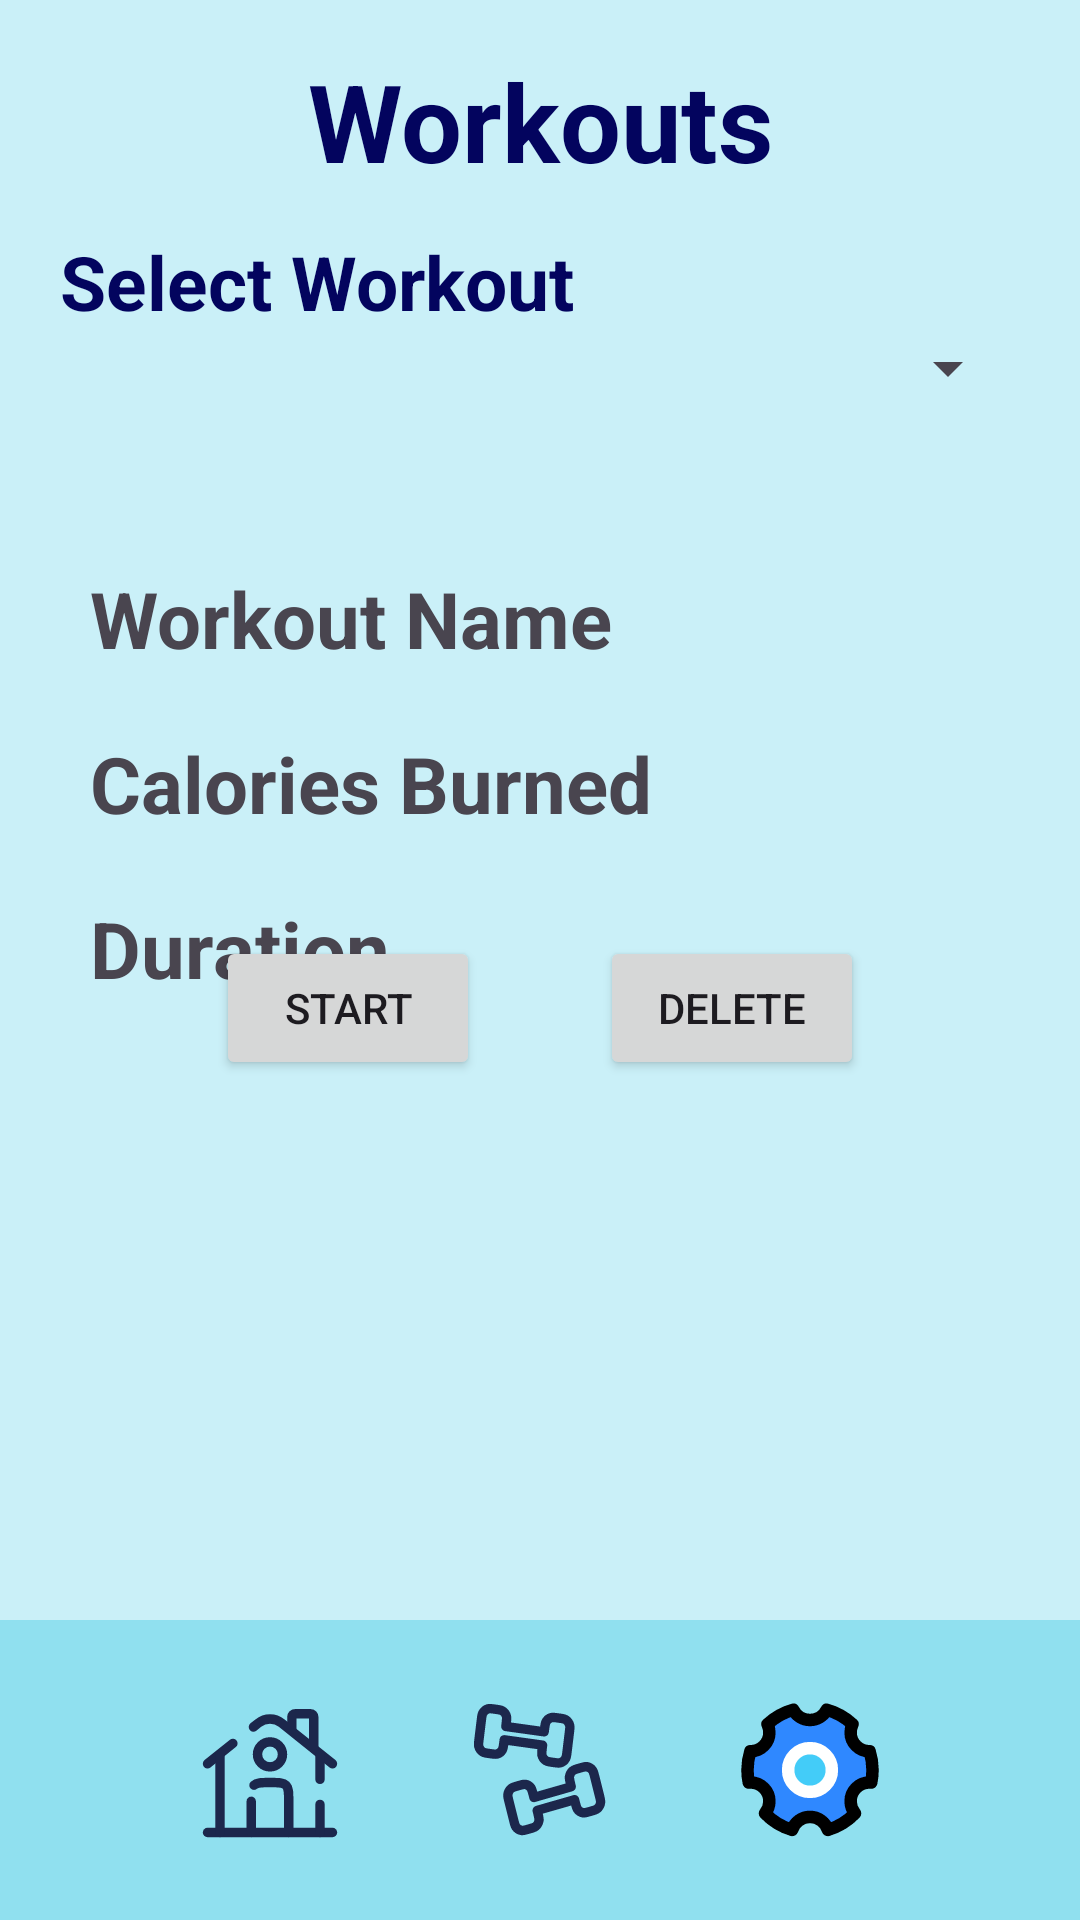

Here is an Android app screen rendered from its layout file. Give the layout XML and the strings, colors and styles it references.
<!-- AndroidManifest.xml: application theme Theme.MAD_SmartFit_Android_App -->
<!-- res/layout/activity_workouts.xml -->
<?xml version="1.0" encoding="utf-8"?>
<androidx.constraintlayout.widget.ConstraintLayout xmlns:android="http://schemas.android.com/apk/res/android"
    xmlns:app="http://schemas.android.com/apk/res-auto"
    xmlns:tools="http://schemas.android.com/tools"
    android:id="@+id/main"
    android:layout_width="match_parent"
    android:layout_height="match_parent"
    android:background="@color/backgroundColor"
    tools:context=".WorkoutsActivity">

    
    <TextView
        android:id="@+id/title"
        android:layout_width="0dp"
        android:layout_height="wrap_content"
        android:text="Workouts"
        android:textSize="36sp"
        android:textAlignment="center"
        android:textStyle="bold"
        android:textColor="@color/titleColor"
        android:layout_marginTop="16dp"
        android:layout_marginStart="16dp"
        android:layout_marginEnd="16dp"
        app:layout_constraintTop_toTopOf="parent"
        app:layout_constraintStart_toStartOf="parent"
        app:layout_constraintEnd_toEndOf="parent" />

    

    

    <LinearLayout
        android:id="@+id/linearLayout"
        android:layout_width="match_parent"
        android:layout_height="wrap_content"
        android:layout_margin="20sp"
        android:orientation="vertical"
        app:layout_constraintBottom_toTopOf="@+id/bottomNavigation"
        app:layout_constraintTop_toTopOf="parent"
        app:layout_constraintVertical_bias="0.134"
        tools:layout_editor_absoluteX="20dp">

        <TextView
            android:layout_width="wrap_content"
            android:layout_height="wrap_content"
            android:text="Select Workout"
            android:textColor="@color/titleColor"
            android:textSize="25sp"
            android:textStyle="bold">

        </TextView>

        <com.google.android.material.textfield.TextInputLayout
            android:id="@+id/workoutInputLayout"
            android:layout_width="match_parent"
            android:layout_height="wrap_content"
            android:layout_marginBottom="16dp"
            android:visibility="visible">

            <Spinner
                android:id="@+id/workoutSpinner"
                android:layout_width="match_parent"
                android:layout_height="wrap_content"
                android:hint="Select Trainer" />
        </com.google.android.material.textfield.TextInputLayout>
    </LinearLayout>

    <LinearLayout
        android:id="@+id/linearLayout2"
        android:layout_width="match_parent"
        android:layout_height="wrap_content"
        android:layout_margin="20sp"
        android:orientation="horizontal"
        app:layout_constraintBottom_toTopOf="@+id/bottomNavigation"
        app:layout_constraintEnd_toEndOf="parent"
        app:layout_constraintStart_toStartOf="parent"
        app:layout_constraintTop_toBottomOf="@+id/linearLayout"
        app:layout_constraintVertical_bias="0.044">

        <LinearLayout
            android:layout_width="match_parent"
            android:layout_height="wrap_content"
            android:orientation="vertical">

            <TextView
                android:id="@+id/tvWorkoutName"
                android:layout_width="wrap_content"
                android:layout_height="wrap_content"
                android:layout_margin="10dp"
                android:text="Workout Name"
                android:textSize="26sp"
                android:textStyle="bold"
                app:layout_constraintStart_toStartOf="parent"
                app:layout_constraintTop_toTopOf="parent" />

            <TextView
                android:id="@+id/tvCaloriesBurned"
                android:layout_width="wrap_content"
                android:layout_height="wrap_content"
                android:layout_margin="10dp"
                android:text="Calories Burned"
                android:textSize="26sp"
                android:textStyle="bold"
                app:layout_constraintStart_toStartOf="parent"
                app:layout_constraintTop_toBottomOf="@+id/tvWorkoutName" />

            <TextView
                android:id="@+id/tvDuration"
                android:layout_width="wrap_content"
                android:layout_height="wrap_content"
                android:layout_margin="10dp"
                android:text="Duration"
                android:textSize="26sp"
                android:textStyle="bold"
                app:layout_constraintStart_toStartOf="parent"
                app:layout_constraintTop_toBottomOf="@+id/tvCaloriesBurned" />
        </LinearLayout>

    </LinearLayout>

    <LinearLayout
        android:layout_width="match_parent"
        android:layout_height="wrap_content"
        android:gravity="center"
        app:layout_constraintBottom_toTopOf="@+id/bottomNavigation"
        app:layout_constraintEnd_toEndOf="parent"
        app:layout_constraintTop_toBottomOf="@+id/linearLayout"
        app:layout_constraintVertical_bias="0.469">

        <Button
            android:id="@+id/btnStart"
            android:layout_width="wrap_content"
            android:layout_height="wrap_content"
            android:layout_margin="20sp"
            android:onClick="onStartClick"
            android:text="Start"></Button>

        <Button
            android:layout_width="wrap_content"
            android:layout_height="wrap_content"
            android:layout_margin="20sp"
            android:text="Delete"></Button>
    </LinearLayout>

    <LinearLayout
        android:id="@+id/bottomNavigation"
        android:layout_width="match_parent"
        android:layout_height="100sp"
        android:gravity="center"
        android:background="#90E0EF"
        app:layout_constraintBottom_toBottomOf="parent"
        app:layout_constraintStart_toStartOf="parent"
        app:layout_constraintEnd_toEndOf="parent">

        <ImageButton
            android:id="@+id/btnHome"
            android:layout_width="50sp"
            android:layout_height="50sp"
            android:background="@drawable/home_svg"
            tools:ignore="SpeakableTextPresentCheck"
            android:onClick="onHomeClick"/>

        <ImageButton
            android:id="@+id/btnWorkouts"
            android:layout_width="50sp"
            android:layout_height="50sp"
            android:layout_marginLeft="40sp"
            android:background="@drawable/dumbbells_svg"
            tools:ignore="SpeakableTextPresentCheck"
            android:onClick="onWorkoutsClick"/>

        <ImageButton
            android:id="@+id/btnSettings"
            android:layout_width="50sp"
            android:layout_height="50sp"
            android:background="@drawable/setting_svg"
            android:layout_marginLeft="40sp"
            tools:ignore="SpeakableTextPresentCheck"
            android:onClick="onSettingsClick"
            />
    </LinearLayout>
</androidx.constraintlayout.widget.ConstraintLayout>
<!-- resources referenced by this layout -->
<resources>
  <color name="backgroundColor">#CAF0F8</color>
  <color name="titleColor">#03045e</color>
  <!-- drawable dumbbells_svg: vector/xml drawable (drawable, 11205 chars, omitted) -->
  <!-- drawable home_svg (drawable) -->
  <vector xmlns:android="http://schemas.android.com/apk/res/android" android:height="24dp" android:viewportHeight="24" android:viewportWidth="24" android:width="24dp">
        
      <path android:fillColor="#00000000" android:pathData="M22,22L2,22" android:strokeColor="#1C274C" android:strokeLineCap="round" android:strokeWidth="1.5"/>
        
      <path android:fillColor="#00000000" android:pathData="M2,11L6.063,7.75M22,11L13.874,4.499C12.778,3.623 11.222,3.623 10.126,4.499L9.344,5.125" android:strokeColor="#1C274C" android:strokeLineCap="round" android:strokeWidth="1.5"/>
        
      <path android:fillColor="#00000000" android:pathData="M15.5,5.5V3.5C15.5,3.224 15.724,3 16,3H18.5C18.776,3 19,3.224 19,3.5V8.5" android:strokeColor="#1C274C" android:strokeLineCap="round" android:strokeWidth="1.5"/>
        
      <path android:fillColor="#00000000" android:pathData="M4,22V9.5" android:strokeColor="#1C274C" android:strokeLineCap="round" android:strokeWidth="1.5"/>
        
      <path android:fillColor="#00000000" android:pathData="M20,9.5V13.5M20,22V17.5" android:strokeColor="#1C274C" android:strokeLineCap="round" android:strokeWidth="1.5"/>
        
      <path android:fillColor="#00000000" android:pathData="M15,22V17C15,15.586 15,14.879 14.561,14.439C14.121,14 13.414,14 12,14C10.586,14 9.879,14 9.439,14.439M9,22V17" android:strokeColor="#1C274C" android:strokeLineCap="round" android:strokeLineJoin="round" android:strokeWidth="1.5"/>
        
      <path android:fillColor="#00000000" android:pathData="M14,9.5C14,10.605 13.105,11.5 12,11.5C10.895,11.5 10,10.605 10,9.5C10,8.395 10.895,7.5 12,7.5C13.105,7.5 14,8.395 14,9.5Z" android:strokeColor="#1C274C" android:strokeWidth="1.5"/>
      
  </vector>
  <!-- drawable setting_svg (drawable) -->
  <vector xmlns:android="http://schemas.android.com/apk/res/android" android:height="24dp" android:viewportHeight="48" android:viewportWidth="48" android:width="24dp">
        
      <path android:fillAlpha="0.01" android:fillColor="#ffffff" android:pathData="M0,0h48v48h-48z"/>
        
      <path android:fillColor="#2F88FF" android:pathData="M18.284,43.171C14.933,42.174 11.95,40.321 9.588,37.867C10.469,36.823 11,35.473 11,34C11,30.686 8.314,28 5,28C4.8,28 4.601,28.01 4.406,28.029C4.14,26.728 4,25.38 4,24C4,21.909 4.321,19.894 4.916,17.999C4.944,18 4.972,18 5,18C8.314,18 11,15.314 11,12C11,11.049 10.779,10.149 10.385,9.35C12.698,7.199 15.521,5.59 18.652,4.723C19.644,6.668 21.667,8 24,8C26.333,8 28.356,6.668 29.348,4.723C32.479,5.59 35.303,7.199 37.615,9.35C37.221,10.149 37,11.049 37,12C37,15.314 39.686,18 43,18C43.028,18 43.056,18 43.084,17.999C43.679,19.894 44,21.909 44,24C44,25.38 43.86,26.728 43.594,28.029C43.399,28.01 43.201,28 43,28C39.686,28 37,30.686 37,34C37,35.473 37.531,36.823 38.412,37.867C36.05,40.321 33.067,42.174 29.716,43.171C28.943,40.752 26.676,39 24,39C21.324,39 19.057,40.752 18.284,43.171Z" android:strokeColor="#000000" android:strokeLineJoin="round" android:strokeWidth="4"/>
        
      <path android:fillColor="#43CCF8" android:pathData="M24,31C27.866,31 31,27.866 31,24C31,20.134 27.866,17 24,17C20.134,17 17,20.134 17,24C17,27.866 20.134,31 24,31Z" android:strokeColor="#ffffff" android:strokeLineJoin="round" android:strokeWidth="4"/>
      
  </vector>
  <style name="Theme.MAD_SmartFit_Android_App" parent="Base.Theme.MAD_SmartFit_Android_App" />
  <style name="Base.Theme.MAD_SmartFit_Android_App" parent="Theme.Material3.DayNight.NoActionBar">
          
          
      </style>
</resources>
